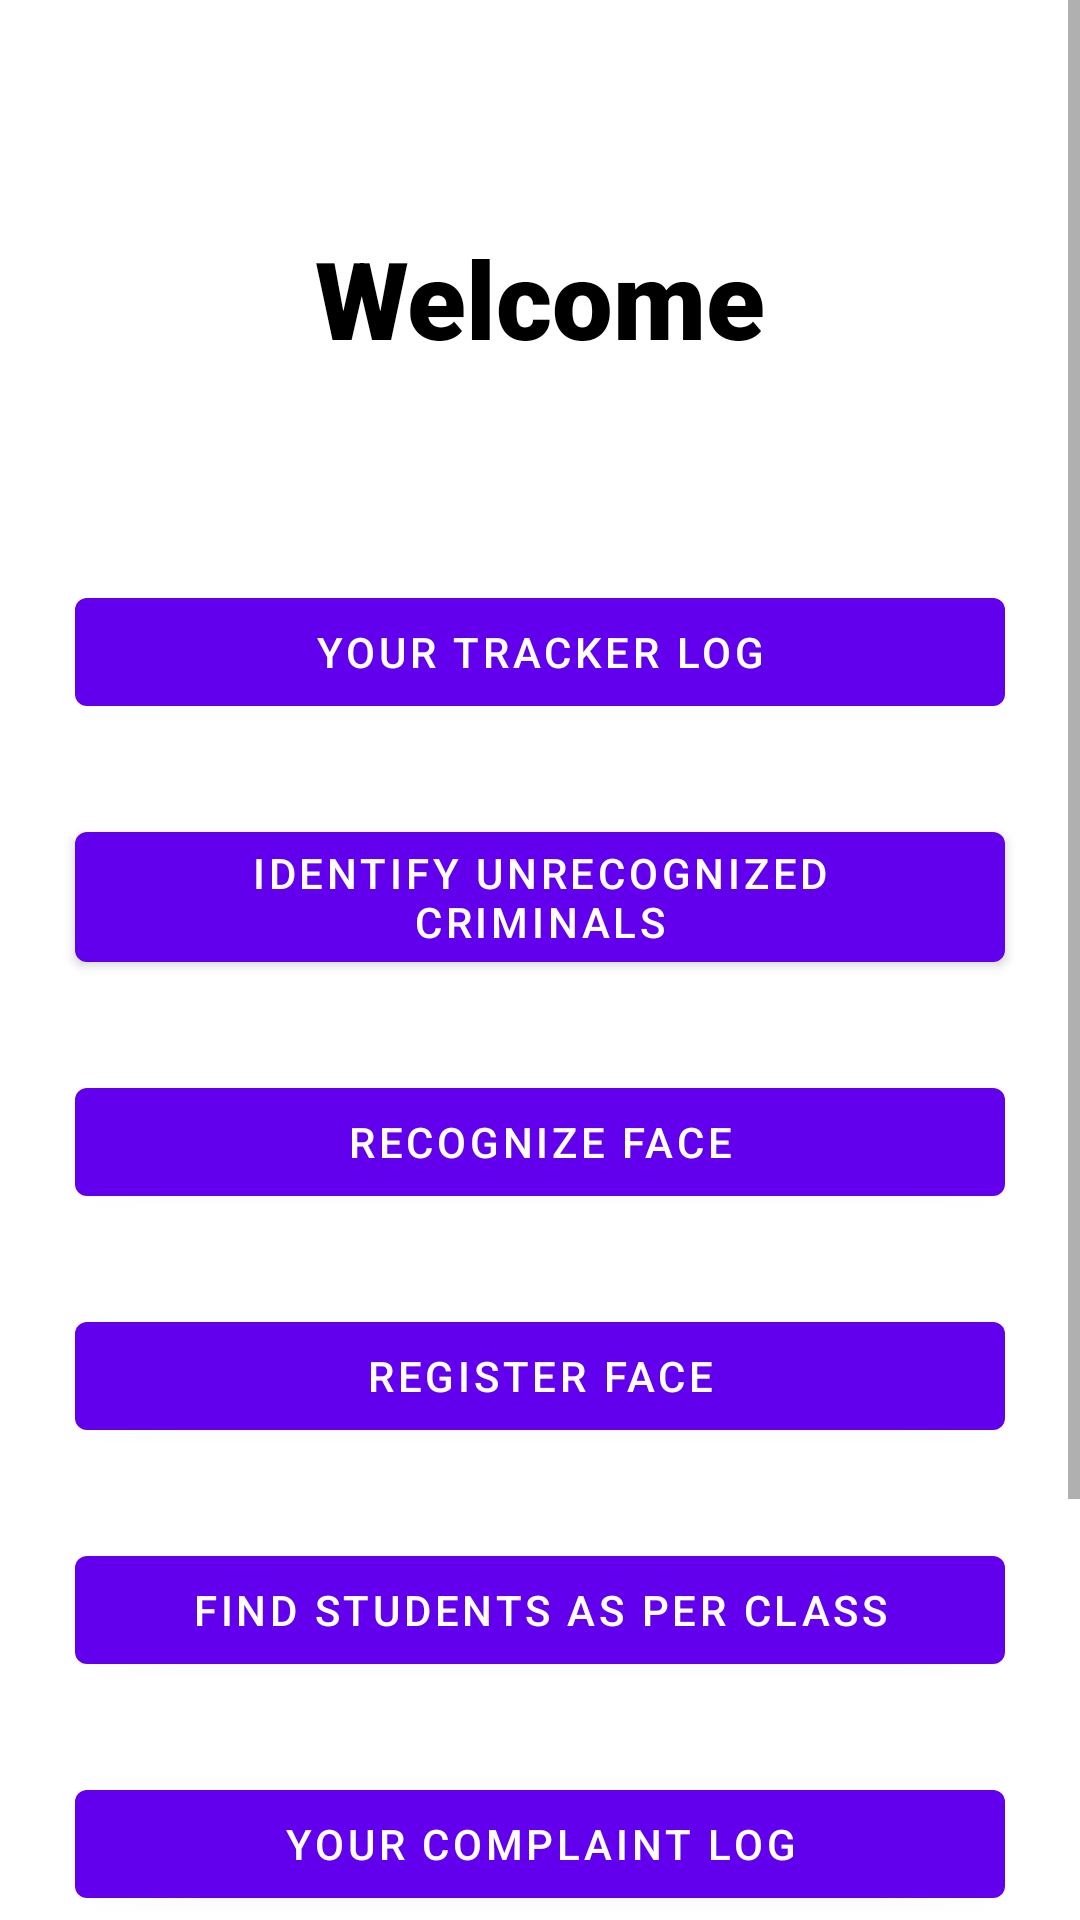

Layout XML and referenced resources for this Android screen:
<!-- AndroidManifest.xml: application theme AppTheme -->
<!-- res/layout/home_layout.xml -->
<?xml version="1.0" encoding="utf-8"?>
<ScrollView android:layout_width="match_parent"
    android:layout_height="wrap_content"
    xmlns:android="http://schemas.android.com/apk/res/android">

    <androidx.constraintlayout.widget.ConstraintLayout xmlns:android="http://schemas.android.com/apk/res/android"
        android:layout_width="match_parent"
        android:layout_height="match_parent"
        xmlns:app="http://schemas.android.com/apk/res-auto">

        <TextView
            android:layout_width="wrap_content"
            android:layout_height="wrap_content"
            android:fontFamily="sans-serif-black"
            app:layout_constraintStart_toStartOf="parent"
            app:layout_constraintEnd_toEndOf="parent"
            app:layout_constraintTop_toTopOf="parent"
            android:textSize="36sp"
            android:textColor="@color/black"
            android:layout_marginTop="75dp"
            android:text="Welcome"
            android:id="@+id/homeTitleTV"/>

        <com.google.android.material.button.MaterialButton
            android:layout_width="match_parent"
            android:layout_height="wrap_content"
            app:layout_constraintTop_toBottomOf="@id/homeTitleTV"
            app:layout_constraintStart_toStartOf="parent"
            app:layout_constraintEnd_toEndOf="parent"
            android:layout_marginStart="25dp"
            android:layout_marginEnd="25dp"
            android:layout_marginTop="70dp"
            android:id="@+id/trackerLogButton"
            android:text="Your Tracker Log"/>

        <com.google.android.material.button.MaterialButton
            android:layout_width="match_parent"
            android:layout_height="wrap_content"
            app:layout_constraintTop_toBottomOf="@id/trackerLogButton"
            app:layout_constraintStart_toStartOf="parent"
            app:layout_constraintEnd_toEndOf="parent"
            android:layout_marginStart="25dp"
            android:layout_marginEnd="25dp"
            android:layout_marginTop="30dp"
            android:id="@+id/identifyCriminalsButton"
            android:text="Identify Unrecognized Criminals"/>

        <com.google.android.material.button.MaterialButton
            android:layout_width="match_parent"
            android:layout_height="wrap_content"
            app:layout_constraintTop_toBottomOf="@id/identifyCriminalsButton"
            app:layout_constraintStart_toStartOf="parent"
            app:layout_constraintEnd_toEndOf="parent"
            android:layout_marginStart="25dp"
            android:layout_marginEnd="25dp"
            android:layout_marginTop="30dp"
            android:id="@+id/recognizeFaceButton"
            android:text="Recognize Face"/>

        <com.google.android.material.button.MaterialButton
            android:layout_width="match_parent"
            android:layout_height="wrap_content"
            app:layout_constraintTop_toBottomOf="@id/recognizeFaceButton"
            app:layout_constraintStart_toStartOf="parent"
            app:layout_constraintEnd_toEndOf="parent"
            android:layout_marginStart="25dp"
            android:layout_marginEnd="25dp"
            android:layout_marginTop="30dp"
            android:id="@+id/registerFaceButton"
            android:text="Register Face"/>

        <com.google.android.material.button.MaterialButton
            android:layout_width="match_parent"
            android:layout_height="wrap_content"
            app:layout_constraintTop_toBottomOf="@id/registerFaceButton"
            app:layout_constraintStart_toStartOf="parent"
            app:layout_constraintEnd_toEndOf="parent"
            android:layout_marginStart="25dp"
            android:layout_marginEnd="25dp"
            android:layout_marginTop="30dp"
            android:id="@+id/findStudentButton"
            android:text="Find Students as per Class"/>

        <com.google.android.material.button.MaterialButton
            android:layout_width="match_parent"
            android:layout_height="wrap_content"
            app:layout_constraintTop_toBottomOf="@id/findStudentButton"
            app:layout_constraintStart_toStartOf="parent"
            app:layout_constraintEnd_toEndOf="parent"
            android:layout_marginStart="25dp"
            android:layout_marginEnd="25dp"
            android:layout_marginTop="30dp"
            android:id="@+id/complaintLogButton"
            android:text="Your Complaint Log"/>

        <com.google.android.material.button.MaterialButton
            android:layout_width="match_parent"
            android:layout_height="wrap_content"
            app:layout_constraintTop_toBottomOf="@id/complaintLogButton"
            app:layout_constraintStart_toStartOf="parent"
            app:layout_constraintEnd_toEndOf="parent"
            android:layout_marginStart="25dp"
            android:layout_marginEnd="25dp"
            android:layout_marginTop="30dp"
            android:id="@+id/trafficButton"
            android:text="Areas with traffic"/>

        <com.google.android.material.button.MaterialButton
            android:layout_width="match_parent"
            android:layout_height="wrap_content"
            app:layout_constraintTop_toBottomOf="@id/trafficButton"
            app:layout_constraintStart_toStartOf="parent"
            app:layout_constraintEnd_toEndOf="parent"
            app:layout_constraintBottom_toBottomOf="parent"
            app:layout_constraintVertical_bias="0"
            android:layout_marginTop="30dp"
            android:layout_marginBottom="25dp"
            android:layout_marginStart="25dp"
            android:layout_marginEnd="25dp"
            android:id="@+id/logOutButton"
            android:text="Log Out"/>

    </androidx.constraintlayout.widget.ConstraintLayout>

</ScrollView>
<!-- resources referenced by this layout -->
<resources>
  <style name="AppTheme" parent="Theme.MaterialComponents.Light.DarkActionBar">
          
          <item name="colorPrimary">@color/purple_500</item>
          <item name="colorPrimaryVariant">@color/purple_700</item>
          <item name="colorOnPrimary">@color/white</item>
          
          <item name="colorSecondary">@color/teal_200</item>
          <item name="colorSecondaryVariant">@color/teal_700</item>
          <item name="colorOnSecondary">@color/black</item>
          
          <item name="android:statusBarColor">?attr/colorPrimaryVariant</item>
          
      </style>
  <!-- not gathered from this repository: default colours our renderer supplied (Android Studio template values) -->
  <color name="purple_500">#FF6200EE</color>
  <color name="purple_700">#FF3700B3</color>
  <color name="teal_200">#FF03DAC5</color>
  <color name="teal_700">#FF018786</color>
  <color name="black">#FF000000</color>
  <color name="white">#FFFFFFFF</color>
</resources>
